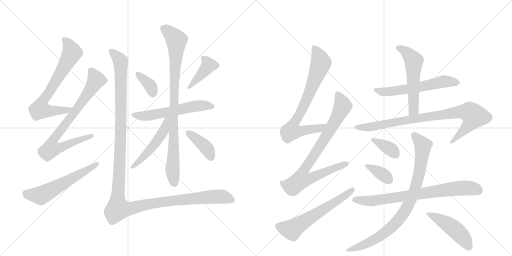
t = 0.00 s
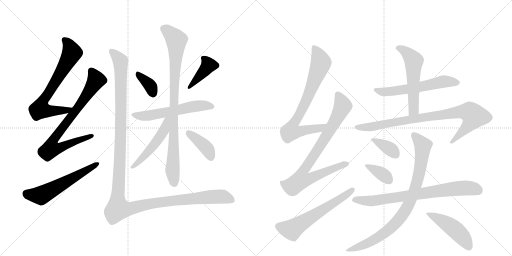
t = 3.27 s
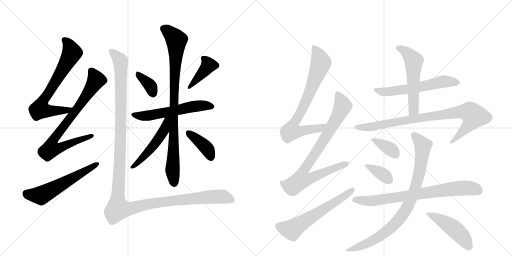
t = 6.53 s
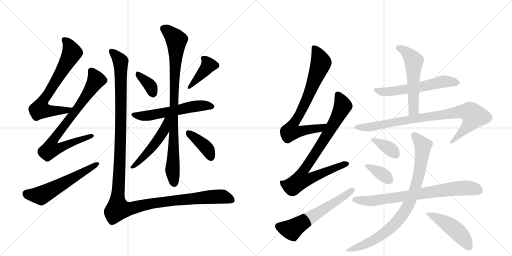
t = 9.80 s
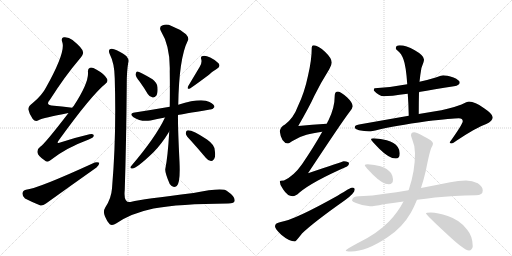
t = 13.06 s
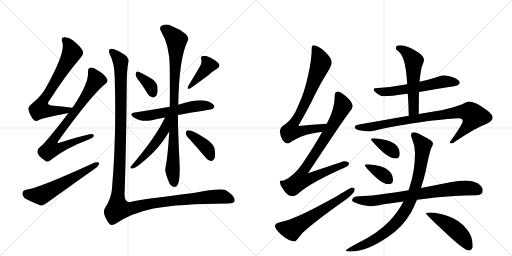
t = 16.33 s

The animated SVG that drew these frames (rendered in a browser with its animation timeline set to each time). Animation: 21 CSS @keyframes rules; one cycle of 16.33 s.

<svg version="1.1" viewBox="0 0 2048 1024" xmlns="http://www.w3.org/2000/svg">
  <g stroke="lightgray" stroke-dasharray="1,1" stroke-width="1" transform="scale(4, 4)">
    <line x1="0" y1="0" x2="256" y2="256"></line>
    <line x1="256" y1="0" x2="0" y2="256"></line>
    <line x1="128" y1="0" x2="128" y2="256"></line>
    <line x1="0" y1="128" x2="256" y2="128"></line>
    <line x1="256" y1="0" x2="512" y2="256"></line>
    <line x1="512" y1="0" x2="256" y2="256"></line>
    <line x1="384" y1="0" x2="384" y2="256"></line>
    <line x1="256" y1="128" x2="512" y2="128"></line>
  </g>
<g transform="scale(1, -1) translate(0, -850)">
   <style type="text/css">
    @keyframes keyframes0 {
      from {
       stroke: black;
       stroke-dashoffset: 702;
       stroke-width: 128;
       }
       70% {
       animation-timing-function: step-end;
       stroke: black;
       stroke-dashoffset: 0;
       stroke-width: 128;
       }
       to {
       stroke: black;
       stroke-width: 1024;
       }
       }
       #make-me-a-hanzi-animation-0 {
         animation: keyframes0 0.821289s both;
         animation-delay: 0.000000s;
         animation-timing-function: linear;
       }
    @keyframes keyframes1 {
      from {
       stroke: black;
       stroke-dashoffset: 782;
       stroke-width: 128;
       }
       72% {
       animation-timing-function: step-end;
       stroke: black;
       stroke-dashoffset: 0;
       stroke-width: 128;
       }
       to {
       stroke: black;
       stroke-width: 1024;
       }
       }
       #make-me-a-hanzi-animation-1 {
         animation: keyframes1 0.886393s both;
         animation-delay: 0.821289s;
         animation-timing-function: linear;
       }
    @keyframes keyframes2 {
      from {
       stroke: black;
       stroke-dashoffset: 576;
       stroke-width: 128;
       }
       65% {
       animation-timing-function: step-end;
       stroke: black;
       stroke-dashoffset: 0;
       stroke-width: 128;
       }
       to {
       stroke: black;
       stroke-width: 1024;
       }
       }
       #make-me-a-hanzi-animation-2 {
         animation: keyframes2 0.718750s both;
         animation-delay: 1.707682s;
         animation-timing-function: linear;
       }
    @keyframes keyframes3 {
      from {
       stroke: black;
       stroke-dashoffset: 359;
       stroke-width: 128;
       }
       54% {
       animation-timing-function: step-end;
       stroke: black;
       stroke-dashoffset: 0;
       stroke-width: 128;
       }
       to {
       stroke: black;
       stroke-width: 1024;
       }
       }
       #make-me-a-hanzi-animation-3 {
         animation: keyframes3 0.542155s both;
         animation-delay: 2.426432s;
         animation-timing-function: linear;
       }
    @keyframes keyframes4 {
      from {
       stroke: black;
       stroke-dashoffset: 398;
       stroke-width: 128;
       }
       56% {
       animation-timing-function: step-end;
       stroke: black;
       stroke-dashoffset: 0;
       stroke-width: 128;
       }
       to {
       stroke: black;
       stroke-width: 1024;
       }
       }
       #make-me-a-hanzi-animation-4 {
         animation: keyframes4 0.573893s both;
         animation-delay: 2.968587s;
         animation-timing-function: linear;
       }
    @keyframes keyframes5 {
      from {
       stroke: black;
       stroke-dashoffset: 574;
       stroke-width: 128;
       }
       65% {
       animation-timing-function: step-end;
       stroke: black;
       stroke-dashoffset: 0;
       stroke-width: 128;
       }
       to {
       stroke: black;
       stroke-width: 1024;
       }
       }
       #make-me-a-hanzi-animation-5 {
         animation: keyframes5 0.717122s both;
         animation-delay: 3.542480s;
         animation-timing-function: linear;
       }
    @keyframes keyframes6 {
      from {
       stroke: black;
       stroke-dashoffset: 900;
       stroke-width: 128;
       }
       75% {
       animation-timing-function: step-end;
       stroke: black;
       stroke-dashoffset: 0;
       stroke-width: 128;
       }
       to {
       stroke: black;
       stroke-width: 1024;
       }
       }
       #make-me-a-hanzi-animation-6 {
         animation: keyframes6 0.982422s both;
         animation-delay: 4.259603s;
         animation-timing-function: linear;
       }
    @keyframes keyframes7 {
      from {
       stroke: black;
       stroke-dashoffset: 504;
       stroke-width: 128;
       }
       62% {
       animation-timing-function: step-end;
       stroke: black;
       stroke-dashoffset: 0;
       stroke-width: 128;
       }
       to {
       stroke: black;
       stroke-width: 1024;
       }
       }
       #make-me-a-hanzi-animation-7 {
         animation: keyframes7 0.660156s both;
         animation-delay: 5.242025s;
         animation-timing-function: linear;
       }
    @keyframes keyframes8 {
      from {
       stroke: black;
       stroke-dashoffset: 392;
       stroke-width: 128;
       }
       56% {
       animation-timing-function: step-end;
       stroke: black;
       stroke-dashoffset: 0;
       stroke-width: 128;
       }
       to {
       stroke: black;
       stroke-width: 1024;
       }
       }
       #make-me-a-hanzi-animation-8 {
         animation: keyframes8 0.569010s both;
         animation-delay: 5.902181s;
         animation-timing-function: linear;
       }
    @keyframes keyframes9 {
      from {
       stroke: black;
       stroke-dashoffset: 1361;
       stroke-width: 128;
       }
       82% {
       animation-timing-function: step-end;
       stroke: black;
       stroke-dashoffset: 0;
       stroke-width: 128;
       }
       to {
       stroke: black;
       stroke-width: 1024;
       }
       }
       #make-me-a-hanzi-animation-9 {
         animation: keyframes9 1.357585s both;
         animation-delay: 6.471191s;
         animation-timing-function: linear;
       }
    @keyframes keyframes10 {
      from {
       stroke: black;
       stroke-dashoffset: 763;
       stroke-width: 128;
       }
       71% {
       animation-timing-function: step-end;
       stroke: black;
       stroke-dashoffset: 0;
       stroke-width: 128;
       }
       to {
       stroke: black;
       stroke-width: 1024;
       }
       }
       #make-me-a-hanzi-animation-10 {
         animation: keyframes10 0.870931s both;
         animation-delay: 7.828776s;
         animation-timing-function: linear;
       }
    @keyframes keyframes11 {
      from {
       stroke: black;
       stroke-dashoffset: 839;
       stroke-width: 128;
       }
       73% {
       animation-timing-function: step-end;
       stroke: black;
       stroke-dashoffset: 0;
       stroke-width: 128;
       }
       to {
       stroke: black;
       stroke-width: 1024;
       }
       }
       #make-me-a-hanzi-animation-11 {
         animation: keyframes11 0.932780s both;
         animation-delay: 8.699707s;
         animation-timing-function: linear;
       }
    @keyframes keyframes12 {
      from {
       stroke: black;
       stroke-dashoffset: 603;
       stroke-width: 128;
       }
       66% {
       animation-timing-function: step-end;
       stroke: black;
       stroke-dashoffset: 0;
       stroke-width: 128;
       }
       to {
       stroke: black;
       stroke-width: 1024;
       }
       }
       #make-me-a-hanzi-animation-12 {
         animation: keyframes12 0.740723s both;
         animation-delay: 9.632487s;
         animation-timing-function: linear;
       }
    @keyframes keyframes13 {
      from {
       stroke: black;
       stroke-dashoffset: 584;
       stroke-width: 128;
       }
       66% {
       animation-timing-function: step-end;
       stroke: black;
       stroke-dashoffset: 0;
       stroke-width: 128;
       }
       to {
       stroke: black;
       stroke-width: 1024;
       }
       }
       #make-me-a-hanzi-animation-13 {
         animation: keyframes13 0.725260s both;
         animation-delay: 10.373210s;
         animation-timing-function: linear;
       }
    @keyframes keyframes14 {
      from {
       stroke: black;
       stroke-dashoffset: 553;
       stroke-width: 128;
       }
       64% {
       animation-timing-function: step-end;
       stroke: black;
       stroke-dashoffset: 0;
       stroke-width: 128;
       }
       to {
       stroke: black;
       stroke-width: 1024;
       }
       }
       #make-me-a-hanzi-animation-14 {
         animation: keyframes14 0.700033s both;
         animation-delay: 11.098470s;
         animation-timing-function: linear;
       }
    @keyframes keyframes15 {
      from {
       stroke: black;
       stroke-dashoffset: 872;
       stroke-width: 128;
       }
       74% {
       animation-timing-function: step-end;
       stroke: black;
       stroke-dashoffset: 0;
       stroke-width: 128;
       }
       to {
       stroke: black;
       stroke-width: 1024;
       }
       }
       #make-me-a-hanzi-animation-15 {
         animation: keyframes15 0.959635s both;
         animation-delay: 11.798503s;
         animation-timing-function: linear;
       }
    @keyframes keyframes16 {
      from {
       stroke: black;
       stroke-dashoffset: 368;
       stroke-width: 128;
       }
       55% {
       animation-timing-function: step-end;
       stroke: black;
       stroke-dashoffset: 0;
       stroke-width: 128;
       }
       to {
       stroke: black;
       stroke-width: 1024;
       }
       }
       #make-me-a-hanzi-animation-16 {
         animation: keyframes16 0.549479s both;
         animation-delay: 12.758138s;
         animation-timing-function: linear;
       }
    @keyframes keyframes17 {
      from {
       stroke: black;
       stroke-dashoffset: 366;
       stroke-width: 128;
       }
       54% {
       animation-timing-function: step-end;
       stroke: black;
       stroke-dashoffset: 0;
       stroke-width: 128;
       }
       to {
       stroke: black;
       stroke-width: 1024;
       }
       }
       #make-me-a-hanzi-animation-17 {
         animation: keyframes17 0.547852s both;
         animation-delay: 13.307617s;
         animation-timing-function: linear;
       }
    @keyframes keyframes18 {
      from {
       stroke: black;
       stroke-dashoffset: 760;
       stroke-width: 128;
       }
       71% {
       animation-timing-function: step-end;
       stroke: black;
       stroke-dashoffset: 0;
       stroke-width: 128;
       }
       to {
       stroke: black;
       stroke-width: 1024;
       }
       }
       #make-me-a-hanzi-animation-18 {
         animation: keyframes18 0.868490s both;
         animation-delay: 13.855469s;
         animation-timing-function: linear;
       }
    @keyframes keyframes19 {
      from {
       stroke: black;
       stroke-dashoffset: 875;
       stroke-width: 128;
       }
       74% {
       animation-timing-function: step-end;
       stroke: black;
       stroke-dashoffset: 0;
       stroke-width: 128;
       }
       to {
       stroke: black;
       stroke-width: 1024;
       }
       }
       #make-me-a-hanzi-animation-19 {
         animation: keyframes19 0.962077s both;
         animation-delay: 14.723958s;
         animation-timing-function: linear;
       }
    @keyframes keyframes20 {
      from {
       stroke: black;
       stroke-dashoffset: 478;
       stroke-width: 128;
       }
       61% {
       animation-timing-function: step-end;
       stroke: black;
       stroke-dashoffset: 0;
       stroke-width: 128;
       }
       to {
       stroke: black;
       stroke-width: 1024;
       }
       }
       #make-me-a-hanzi-animation-20 {
         animation: keyframes20 0.638997s both;
         animation-delay: 15.686035s;
         animation-timing-function: linear;
       }
</style>
<path d="M 289 419 Q 285 420 281 420 Q 247 424 216 427 Q 179 428 199 450 Q 260 546 320 616 Q 335 634 332 642 Q 331 657 290 690 Q 274 703 255 701 Q 243 698 249 682 Q 264 643 184 500 Q 168 469 132 439 Q 113 426 113 413 Q 117 394 131 374 Q 141 362 154 369 Q 173 379 274 398 C 303 404 319 415 289 419 Z" fill="lightgray"></path> 
<path d="M 274 398 Q 177 272 161 263 Q 148 254 150 240 Q 151 227 178 209 Q 188 197 203 210 Q 263 258 355 292 Q 374 299 375 307 Q 376 317 358 313 Q 306 301 244 281 Q 222 272 236 290 Q 366 470 422 515 Q 434 525 428 535 Q 418 554 385 572 Q 369 582 360 579 Q 350 576 352 560 Q 355 518 294 425 Q 291 424 289 419 L 274 398 Z" fill="lightgray"></path> 
<path d="M 104 91 Q 91 88 90 77 Q 89 64 100 56 Q 125 43 162 28 Q 172 27 184 36 Q 284 108 386 180 Q 398 190 397 199 Q 391 203 379 200 Q 150 95 104 91 Z" fill="lightgray"></path> 
<path d="M 559 523 Q 575 501 591 474 Q 598 462 611 460 Q 618 459 625 467 Q 632 477 630 501 Q 630 517 610 533 Q 555 566 548 564 Q 544 563 542 552 Q 543 543 559 523 Z" fill="lightgray"></path> 
<path d="M 799 583 L 753 506 Q 746 491 760 496 Q 784 512 836 551 Q 849 564 868 575 Q 884 584 874 597 Q 862 610 841 620 Q 822 629 811 626 Q 801 625 805 613 Q 809 600 799 583 Z" fill="lightgray"></path> 
<path d="M 712 390 Q 724 393 840 412 Q 850 411 858 422 Q 858 432 838 442 Q 805 460 713 431 L 679 423 Q 610 411 539 400 Q 514 396 534 381 Q 562 362 602 368 Q 627 374 660 380 L 712 390 Z" fill="lightgray"></path> 
<path d="M 677 324 Q 671 221 661 173 Q 660 158 679 114 Q 691 96 707 106 Q 722 119 718 203 Q 711 344 712 390 L 713 431 Q 716 617 751 687 Q 758 697 744 713 Q 719 734 686 746 Q 667 756 651 749 Q 635 745 643 727 Q 682 664 679 564 Q 680 488 679 423 L 677 324 Z" fill="lightgray"></path> 
<path d="M 660 380 Q 623 301 524 185 Q 518 178 528 176 Q 543 173 613 240 Q 646 273 677 324 C 721 395 673 407 660 380 Z" fill="lightgray"></path> 
<path d="M 763 288 Q 791 257 823 219 Q 832 207 844 206 Q 851 205 857 215 Q 863 225 859 249 Q 858 271 828 292 Q 764 334 748 328 Q 744 327 743 316 Q 744 307 763 288 Z" fill="lightgray"></path> 
<path d="M 513 600 Q 517 612 506 625 Q 496 635 467 649 Q 448 659 439 653 Q 432 646 440 631 Q 458 597 459 536 Q 466 307 448 96 Q 445 56 421 20 Q 411 4 420 -16 Q 429 -38 439 -47 Q 449 -54 466 -43 Q 524 -3 614 16 Q 716 35 912 36 Q 939 36 939 49 Q 939 65 908 86 Q 890 101 774 78 Q 567 53 526 43 Q 493 34 499 90 Q 505 279 507 514 Q 507 566 513 600 Z" fill="lightgray"></path> 
<path d="M 1307 355 Q 1248 352 1193 346 Q 1238 424 1258 468 Q 1282 517 1317 573 Q 1327 590 1327 600 Q 1327 617 1300 643 Q 1272 669 1255 669 Q 1247 669 1247 660 Q 1247 611 1232 547 Q 1218 480 1192 426 Q 1174 377 1140 352 Q 1122 343 1119 325 Q 1125 278 1152 276 Q 1155 276 1168 285 Q 1198 304 1226 311 Q 1250 318 1289 323 C 1319 327 1337 357 1307 355 Z" fill="lightgray"></path> 
<path d="M 1352 484 Q 1339 483 1339 469 Q 1339 419 1314 369 Q 1311 364 1307 355 L 1289 323 Q 1255 262 1208 193 Q 1175 146 1136 128 Q 1120 128 1119 125 Q 1119 108 1133 92 Q 1150 65 1171 65 Q 1182 65 1198 80 Q 1249 123 1388 184 Q 1396 187 1396 197 Q 1396 204 1375 205 Q 1368 203 1232 157 Q 1366 360 1398 402 Q 1409 414 1411 425 Q 1410 440 1389 460 Q 1364 483 1352 484 Z" fill="lightgray"></path> 
<path d="M 1408 100 Q 1403 100 1350 67 Q 1179 -29 1123 -38 Q 1100 -42 1100 -55 Q 1100 -65 1125 -89 Q 1157 -116 1180 -116 Q 1183 -116 1208 -84 Q 1252 -41 1381 50 Q 1419 78 1419 92 Q 1419 100 1408 100 Z" fill="lightgray"></path> 
<path d="M 1772 549 Q 1769 549 1743 540 Q 1711 530 1678 523 L 1629 513 Q 1562 500 1499 497 Q 1495 497 1495 488 Q 1516 465 1536 465 Q 1559 465 1631 475 L 1676 482 Q 1735 492 1816 505 Q 1839 509 1839 520 Q 1839 529 1814 540 Q 1787 549 1772 549 Z" fill="lightgray"></path> 
<path d="M 1678 523 Q 1680 538 1681 548 Q 1683 579 1694 601 Q 1696 608 1696 612 Q 1696 628 1659 649 Q 1624 669 1599 669 Q 1583 669 1583 656 Q 1583 653 1592 646 Q 1605 637 1614 612 Q 1624 586 1629 513 L 1631 475 Q 1634 437 1635 387 C 1636 357 1675 364 1675 394 Q 1675 444 1676 482 L 1678 523 Z" fill="lightgray"></path> 
<path d="M 1635 387 L 1436 352 Q 1419 349 1419 341 Q 1419 334 1436 329 Q 1457 325 1476 325 Q 1487 325 1513 331 Q 1575 346 1707 365 Q 1810 377 1835 377 Q 1851 377 1851 365 Q 1851 354 1799 281 Q 1799 276 1807 276 Q 1811 276 1827 288 Q 1907 341 1945 354 Q 1971 366 1971 381 Q 1971 394 1935 418 Q 1900 444 1876 444 Q 1869 444 1846 432 Q 1798 414 1735 404 L 1675 394 L 1635 387 Z" fill="lightgray"></path> 
<path d="M 1495 297 Q 1484 297 1484 293 Q 1484 289 1517 255 Q 1556 216 1583 216 Q 1599 216 1599 237 Q 1599 250 1591 262 Q 1578 281 1547 289 Q 1524 296 1495 297 Z" fill="lightgray"></path> 
<path d="M 1471 193 Q 1459 193 1459 188 Q 1459 185 1492 151 Q 1530 113 1555 113 Q 1572 113 1572 132 Q 1572 145 1564 158 Q 1550 176 1522 185 Q 1499 191 1471 193 Z" fill="lightgray"></path> 
<path d="M 1864 128 Q 1833 128 1801 121 Q 1741 109 1684 98 L 1634 89 Q 1584 81 1540 75 Q 1491 67 1436 65 Q 1409 65 1408 48 Q 1409 43 1424 38 Q 1452 26 1480 25 Q 1496 25 1534 33 Q 1570 38 1614 44 L 1668 51 Q 1702 55 1740 60 Q 1814 67 1904 69 Q 1931 69 1931 88 Q 1931 104 1911 117 Q 1889 128 1864 128 Z" fill="lightgray"></path> 
<path d="M 1684 98 Q 1694 128 1703 166 Q 1719 247 1726 260 Q 1732 271 1732 276 Q 1732 287 1694 305 Q 1667 321 1656 321 Q 1644 321 1644 308 Q 1644 306 1649 292 Q 1660 267 1660 237 Q 1660 167 1637 97 Q 1636 93 1634 89 L 1614 44 Q 1591 0 1556 -36 Q 1509 -85 1428 -124 Q 1383 -148 1383 -152 Q 1383 -156 1404 -156 Q 1466 -156 1550 -99 Q 1609 -61 1644 0 Q 1656 22 1668 51 L 1684 98 Z" fill="lightgray"></path> 
<path d="M 1723 0 Q 1704 0 1704 -3 Q 1704 -9 1782 -81 Q 1857 -152 1876 -152 Q 1882 -152 1886 -147 Q 1891 -141 1891 -135 Q 1891 -95 1868 -68 Q 1840 -30 1791 -14 Q 1751 0 1723 0 Z" fill="lightgray"></path> 
      <clipPath id="make-me-a-hanzi-clip-0">
      <path d="M 289 419 Q 285 420 281 420 Q 247 424 216 427 Q 179 428 199 450 Q 260 546 320 616 Q 335 634 332 642 Q 331 657 290 690 Q 274 703 255 701 Q 243 698 249 682 Q 264 643 184 500 Q 168 469 132 439 Q 113 426 113 413 Q 117 394 131 374 Q 141 362 154 369 Q 173 379 274 398 C 303 404 319 415 289 419 Z" fill="lightgray"></path>
      </clipPath>
      <path clip-path="url(#make-me-a-hanzi-clip-0)" d="M 258 690 L 274 673 L 288 639 L 167 436 L 160 413 L 180 407 L 236 406 L 284 414 " fill="none" id="make-me-a-hanzi-animation-0" stroke-dasharray="574 1148" stroke-linecap="round"></path>

      <clipPath id="make-me-a-hanzi-clip-1">
      <path d="M 274 398 Q 177 272 161 263 Q 148 254 150 240 Q 151 227 178 209 Q 188 197 203 210 Q 263 258 355 292 Q 374 299 375 307 Q 376 317 358 313 Q 306 301 244 281 Q 222 272 236 290 Q 366 470 422 515 Q 434 525 428 535 Q 418 554 385 572 Q 369 582 360 579 Q 350 576 352 560 Q 355 518 294 425 Q 291 424 289 419 L 274 398 Z" fill="lightgray"></path>
      </clipPath>
      <path clip-path="url(#make-me-a-hanzi-clip-1)" d="M 365 566 L 385 530 L 324 435 L 217 295 L 213 262 L 249 262 L 367 307 " fill="none" id="make-me-a-hanzi-animation-1" stroke-dasharray="654 1308" stroke-linecap="round"></path>

      <clipPath id="make-me-a-hanzi-clip-2">
      <path d="M 104 91 Q 91 88 90 77 Q 89 64 100 56 Q 125 43 162 28 Q 172 27 184 36 Q 284 108 386 180 Q 398 190 397 199 Q 391 203 379 200 Q 150 95 104 91 Z" fill="lightgray"></path>
      </clipPath>
      <path clip-path="url(#make-me-a-hanzi-clip-2)" d="M 106 76 L 114 71 L 169 70 L 392 195 " fill="none" id="make-me-a-hanzi-animation-2" stroke-dasharray="448 896" stroke-linecap="round"></path>

      <clipPath id="make-me-a-hanzi-clip-3">
      <path d="M 559 523 Q 575 501 591 474 Q 598 462 611 460 Q 618 459 625 467 Q 632 477 630 501 Q 630 517 610 533 Q 555 566 548 564 Q 544 563 542 552 Q 543 543 559 523 Z" fill="lightgray"></path>
      </clipPath>
      <path clip-path="url(#make-me-a-hanzi-clip-3)" d="M 549 556 L 600 507 L 611 477 " fill="none" id="make-me-a-hanzi-animation-3" stroke-dasharray="231 462" stroke-linecap="round"></path>

      <clipPath id="make-me-a-hanzi-clip-4">
      <path d="M 799 583 L 753 506 Q 746 491 760 496 Q 784 512 836 551 Q 849 564 868 575 Q 884 584 874 597 Q 862 610 841 620 Q 822 629 811 626 Q 801 625 805 613 Q 809 600 799 583 Z" fill="lightgray"></path>
      </clipPath>
      <path clip-path="url(#make-me-a-hanzi-clip-4)" d="M 818 615 L 833 587 L 761 504 " fill="none" id="make-me-a-hanzi-animation-4" stroke-dasharray="270 540" stroke-linecap="round"></path>

      <clipPath id="make-me-a-hanzi-clip-5">
      <path d="M 712 390 Q 724 393 840 412 Q 850 411 858 422 Q 858 432 838 442 Q 805 460 713 431 L 679 423 Q 610 411 539 400 Q 514 396 534 381 Q 562 362 602 368 Q 627 374 660 380 L 712 390 Z" fill="lightgray"></path>
      </clipPath>
      <path clip-path="url(#make-me-a-hanzi-clip-5)" d="M 535 391 L 592 387 L 769 424 L 849 424 " fill="none" id="make-me-a-hanzi-animation-5" stroke-dasharray="446 892" stroke-linecap="round"></path>

      <clipPath id="make-me-a-hanzi-clip-6">
      <path d="M 677 324 Q 671 221 661 173 Q 660 158 679 114 Q 691 96 707 106 Q 722 119 718 203 Q 711 344 712 390 L 713 431 Q 716 617 751 687 Q 758 697 744 713 Q 719 734 686 746 Q 667 756 651 749 Q 635 745 643 727 Q 682 664 679 564 Q 680 488 679 423 L 677 324 Z" fill="lightgray"></path>
      </clipPath>
      <path clip-path="url(#make-me-a-hanzi-clip-6)" d="M 653 736 L 671 727 L 706 689 L 690 164 L 697 118 " fill="none" id="make-me-a-hanzi-animation-6" stroke-dasharray="772 1544" stroke-linecap="round"></path>

      <clipPath id="make-me-a-hanzi-clip-7">
      <path d="M 660 380 Q 623 301 524 185 Q 518 178 528 176 Q 543 173 613 240 Q 646 273 677 324 C 721 395 673 407 660 380 Z" fill="lightgray"></path>
      </clipPath>
      <path clip-path="url(#make-me-a-hanzi-clip-7)" d="M 675 376 L 666 370 L 656 327 L 622 278 L 577 224 L 530 182 " fill="none" id="make-me-a-hanzi-animation-7" stroke-dasharray="376 752" stroke-linecap="round"></path>

      <clipPath id="make-me-a-hanzi-clip-8">
      <path d="M 763 288 Q 791 257 823 219 Q 832 207 844 206 Q 851 205 857 215 Q 863 225 859 249 Q 858 271 828 292 Q 764 334 748 328 Q 744 327 743 316 Q 744 307 763 288 Z" fill="lightgray"></path>
      </clipPath>
      <path clip-path="url(#make-me-a-hanzi-clip-8)" d="M 752 319 L 818 266 L 843 221 " fill="none" id="make-me-a-hanzi-animation-8" stroke-dasharray="264 528" stroke-linecap="round"></path>

      <clipPath id="make-me-a-hanzi-clip-9">
      <path d="M 513 600 Q 517 612 506 625 Q 496 635 467 649 Q 448 659 439 653 Q 432 646 440 631 Q 458 597 459 536 Q 466 307 448 96 Q 445 56 421 20 Q 411 4 420 -16 Q 429 -38 439 -47 Q 449 -54 466 -43 Q 524 -3 614 16 Q 716 35 912 36 Q 939 36 939 49 Q 939 65 908 86 Q 890 101 774 78 Q 567 53 526 43 Q 493 34 499 90 Q 505 279 507 514 Q 507 566 513 600 Z" fill="lightgray"></path>
      </clipPath>
      <path clip-path="url(#make-me-a-hanzi-clip-9)" d="M 446 645 L 482 605 L 484 571 L 483 323 L 472 15 L 514 14 L 619 38 L 814 61 L 887 64 L 926 50 " fill="none" id="make-me-a-hanzi-animation-9" stroke-dasharray="1233 2466" stroke-linecap="round"></path>

      <clipPath id="make-me-a-hanzi-clip-10">
      <path d="M 1307 355 Q 1248 352 1193 346 Q 1238 424 1258 468 Q 1282 517 1317 573 Q 1327 590 1327 600 Q 1327 617 1300 643 Q 1272 669 1255 669 Q 1247 669 1247 660 Q 1247 611 1232 547 Q 1218 480 1192 426 Q 1174 377 1140 352 Q 1122 343 1119 325 Q 1125 278 1152 276 Q 1155 276 1168 285 Q 1198 304 1226 311 Q 1250 318 1289 323 C 1319 327 1337 357 1307 355 Z" fill="lightgray"></path>
      </clipPath>
      <path clip-path="url(#make-me-a-hanzi-clip-10)" d="M 1258 658 L 1284 599 L 1226 450 L 1171 351 L 1164 325 L 1178 322 L 1279 337 L 1300 352 " fill="none" id="make-me-a-hanzi-animation-10" stroke-dasharray="635 1270" stroke-linecap="round"></path>

      <clipPath id="make-me-a-hanzi-clip-11">
      <path d="M 1352 484 Q 1339 483 1339 469 Q 1339 419 1314 369 Q 1311 364 1307 355 L 1289 323 Q 1255 262 1208 193 Q 1175 146 1136 128 Q 1120 128 1119 125 Q 1119 108 1133 92 Q 1150 65 1171 65 Q 1182 65 1198 80 Q 1249 123 1388 184 Q 1396 187 1396 197 Q 1396 204 1375 205 Q 1368 203 1232 157 Q 1366 360 1398 402 Q 1409 414 1411 425 Q 1410 440 1389 460 Q 1364 483 1352 484 Z" fill="lightgray"></path>
      </clipPath>
      <path clip-path="url(#make-me-a-hanzi-clip-11)" d="M 1352 471 L 1370 431 L 1369 420 L 1330 345 L 1210 161 L 1205 131 L 1227 131 L 1387 194 " fill="none" id="make-me-a-hanzi-animation-11" stroke-dasharray="711 1422" stroke-linecap="round"></path>

      <clipPath id="make-me-a-hanzi-clip-12">
      <path d="M 1408 100 Q 1403 100 1350 67 Q 1179 -29 1123 -38 Q 1100 -42 1100 -55 Q 1100 -65 1125 -89 Q 1157 -116 1180 -116 Q 1183 -116 1208 -84 Q 1252 -41 1381 50 Q 1419 78 1419 92 Q 1419 100 1408 100 Z" fill="lightgray"></path>
      </clipPath>
      <path clip-path="url(#make-me-a-hanzi-clip-12)" d="M 1113 -55 L 1167 -69 L 1364 55 L 1410 91 " fill="none" id="make-me-a-hanzi-animation-12" stroke-dasharray="475 950" stroke-linecap="round"></path>

      <clipPath id="make-me-a-hanzi-clip-13">
      <path d="M 1772 549 Q 1769 549 1743 540 Q 1711 530 1678 523 L 1629 513 Q 1562 500 1499 497 Q 1495 497 1495 488 Q 1516 465 1536 465 Q 1559 465 1631 475 L 1676 482 Q 1735 492 1816 505 Q 1839 509 1839 520 Q 1839 529 1814 540 Q 1787 549 1772 549 Z" fill="lightgray"></path>
      </clipPath>
      <path clip-path="url(#make-me-a-hanzi-clip-13)" d="M 1507 488 L 1540 482 L 1617 490 L 1774 524 L 1830 519 " fill="none" id="make-me-a-hanzi-animation-13" stroke-dasharray="456 912" stroke-linecap="round"></path>

      <clipPath id="make-me-a-hanzi-clip-14">
      <path d="M 1678 523 Q 1680 538 1681 548 Q 1683 579 1694 601 Q 1696 608 1696 612 Q 1696 628 1659 649 Q 1624 669 1599 669 Q 1583 669 1583 656 Q 1583 653 1592 646 Q 1605 637 1614 612 Q 1624 586 1629 513 L 1631 475 Q 1634 437 1635 387 C 1636 357 1675 364 1675 394 Q 1675 444 1676 482 L 1678 523 Z" fill="lightgray"></path>
      </clipPath>
      <path clip-path="url(#make-me-a-hanzi-clip-14)" d="M 1594 657 L 1626 641 L 1655 607 L 1655 418 L 1640 395 " fill="none" id="make-me-a-hanzi-animation-14" stroke-dasharray="425 850" stroke-linecap="round"></path>

      <clipPath id="make-me-a-hanzi-clip-15">
      <path d="M 1635 387 L 1436 352 Q 1419 349 1419 341 Q 1419 334 1436 329 Q 1457 325 1476 325 Q 1487 325 1513 331 Q 1575 346 1707 365 Q 1810 377 1835 377 Q 1851 377 1851 365 Q 1851 354 1799 281 Q 1799 276 1807 276 Q 1811 276 1827 288 Q 1907 341 1945 354 Q 1971 366 1971 381 Q 1971 394 1935 418 Q 1900 444 1876 444 Q 1869 444 1846 432 Q 1798 414 1735 404 L 1675 394 L 1635 387 Z" fill="lightgray"></path>
      </clipPath>
      <path clip-path="url(#make-me-a-hanzi-clip-15)" d="M 1426 341 L 1502 345 L 1630 371 L 1835 402 L 1880 401 L 1895 386 L 1880 356 L 1807 285 " fill="none" id="make-me-a-hanzi-animation-15" stroke-dasharray="744 1488" stroke-linecap="round"></path>

      <clipPath id="make-me-a-hanzi-clip-16">
      <path d="M 1495 297 Q 1484 297 1484 293 Q 1484 289 1517 255 Q 1556 216 1583 216 Q 1599 216 1599 237 Q 1599 250 1591 262 Q 1578 281 1547 289 Q 1524 296 1495 297 Z" fill="lightgray"></path>
      </clipPath>
      <path clip-path="url(#make-me-a-hanzi-clip-16)" d="M 1490 294 L 1562 253 L 1583 233 " fill="none" id="make-me-a-hanzi-animation-16" stroke-dasharray="240 480" stroke-linecap="round"></path>

      <clipPath id="make-me-a-hanzi-clip-17">
      <path d="M 1471 193 Q 1459 193 1459 188 Q 1459 185 1492 151 Q 1530 113 1555 113 Q 1572 113 1572 132 Q 1572 145 1564 158 Q 1550 176 1522 185 Q 1499 191 1471 193 Z" fill="lightgray"></path>
      </clipPath>
      <path clip-path="url(#make-me-a-hanzi-clip-17)" d="M 1465 190 L 1535 149 L 1556 129 " fill="none" id="make-me-a-hanzi-animation-17" stroke-dasharray="238 476" stroke-linecap="round"></path>

      <clipPath id="make-me-a-hanzi-clip-18">
      <path d="M 1864 128 Q 1833 128 1801 121 Q 1741 109 1684 98 L 1634 89 Q 1584 81 1540 75 Q 1491 67 1436 65 Q 1409 65 1408 48 Q 1409 43 1424 38 Q 1452 26 1480 25 Q 1496 25 1534 33 Q 1570 38 1614 44 L 1668 51 Q 1702 55 1740 60 Q 1814 67 1904 69 Q 1931 69 1931 88 Q 1931 104 1911 117 Q 1889 128 1864 128 Z" fill="lightgray"></path>
      </clipPath>
      <path clip-path="url(#make-me-a-hanzi-clip-18)" d="M 1416 50 L 1484 46 L 1814 95 L 1886 97 L 1915 87 " fill="none" id="make-me-a-hanzi-animation-18" stroke-dasharray="632 1264" stroke-linecap="round"></path>

      <clipPath id="make-me-a-hanzi-clip-19">
      <path d="M 1684 98 Q 1694 128 1703 166 Q 1719 247 1726 260 Q 1732 271 1732 276 Q 1732 287 1694 305 Q 1667 321 1656 321 Q 1644 321 1644 308 Q 1644 306 1649 292 Q 1660 267 1660 237 Q 1660 167 1637 97 Q 1636 93 1634 89 L 1614 44 Q 1591 0 1556 -36 Q 1509 -85 1428 -124 Q 1383 -148 1383 -152 Q 1383 -156 1404 -156 Q 1466 -156 1550 -99 Q 1609 -61 1644 0 Q 1656 22 1668 51 L 1684 98 Z" fill="lightgray"></path>
      </clipPath>
      <path clip-path="url(#make-me-a-hanzi-clip-19)" d="M 1655 310 L 1692 268 L 1689 236 L 1669 123 L 1620 5 L 1566 -59 L 1515 -98 L 1434 -139 L 1386 -152 " fill="none" id="make-me-a-hanzi-animation-19" stroke-dasharray="747 1494" stroke-linecap="round"></path>

      <clipPath id="make-me-a-hanzi-clip-20">
      <path d="M 1723 0 Q 1704 0 1704 -3 Q 1704 -9 1782 -81 Q 1857 -152 1876 -152 Q 1882 -152 1886 -147 Q 1891 -141 1891 -135 Q 1891 -95 1868 -68 Q 1840 -30 1791 -14 Q 1751 0 1723 0 Z" fill="lightgray"></path>
      </clipPath>
      <path clip-path="url(#make-me-a-hanzi-clip-20)" d="M 1707 -3 L 1810 -60 L 1852 -100 L 1876 -139 " fill="none" id="make-me-a-hanzi-animation-20" stroke-dasharray="350 700" stroke-linecap="round"></path>

</g>
</svg>
